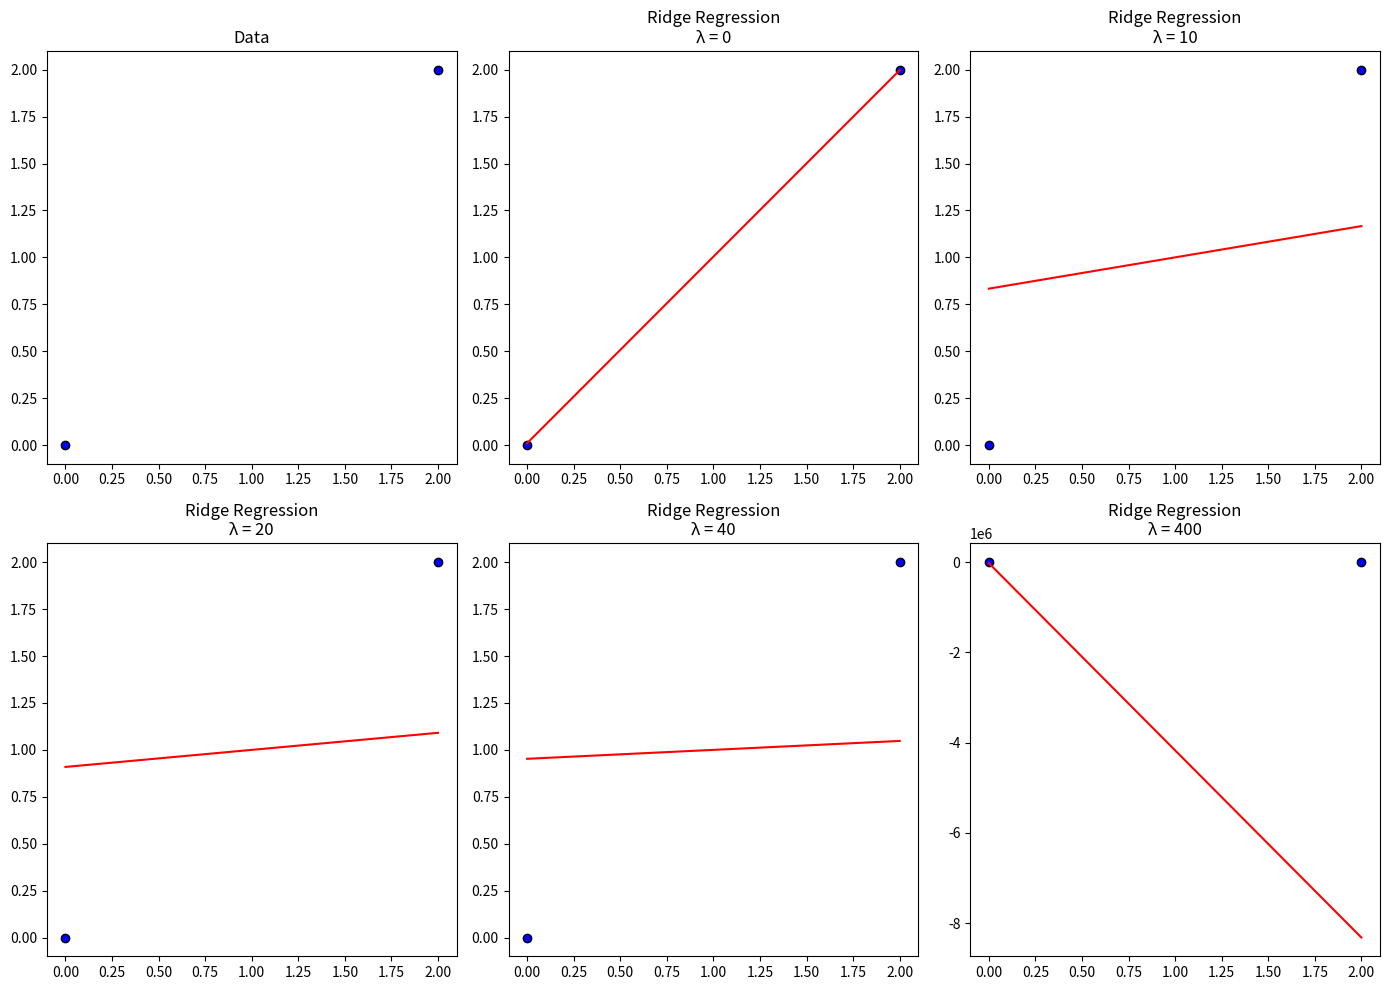
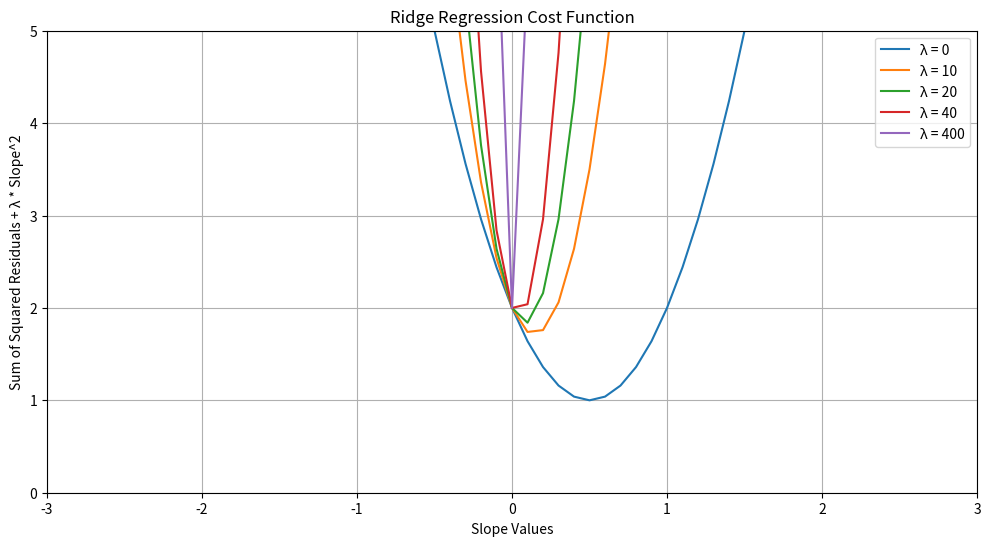

The script that saved these images, in order:
import numpy as np
import matplotlib.pyplot as plt
import pandas as pd

np.random.seed(0)
X = np.array([0, 2])
y = np.array([0, 2])



def gradient_descent(X, y, weights, alpha, learning_rate, n_iters):
    m = len(y)
    for i in range(n_iters):
        y_pred = np.dot(X, weights)
        gradient = (1/m) * np.dot(X.T, (y_pred - y)) + (alpha/m) * weights
        gradient[0] -= (alpha/m) * weights[0]  # Don't regularize the bias term
        weights -= learning_rate * gradient
    return weights

def ridge_regression(X, y, alpha, learning_rate=0.01, n_iters=1000):
    X_b = np.c_[np.ones((X.shape[0], 1)), X]  # Add bias term
    weights = np.zeros(X_b.shape[1])
    weights = gradient_descent(X_b, y, weights, alpha, learning_rate, n_iters)
    return weights

def predict(X, weights):
    X_b = np.c_[np.ones((X.shape[0], 1)), X]  # Add bias term
    return X_b @ weights

# Plotting data points
plt.figure(figsize=(14, 10))
plt.subplot(2, 3, 1)
plt.scatter(X, y, color='blue', edgecolor='k')
plt.title('Data')

alphas = [0, 10, 20, 40, 400]


for i, alpha in enumerate(alphas):
    weights = ridge_regression(X, y, alpha)
    y_pred = predict(X, weights)
    
    plt.subplot(2, 3, i + 2)
    plt.scatter(X, y, color='blue', edgecolor='k')
    plt.plot(X, y_pred, color='red')
    plt.title(f'Ridge Regression\nλ = {alpha}')

plt.tight_layout()
plt.show()

# Ridge regression cost function 
slope_values = np.arange(-4, 4, 0.1)
plt.figure(figsize=(12, 6))

for alpha in alphas:
    cost_ridge = [(np.sum((y - (slope * X.squeeze() + 1)) ** 2) + alpha * slope ** 2) for slope in slope_values]
    plt.plot(slope_values, cost_ridge, label=f'λ = {alpha}')


plt.title('Ridge Regression Cost Function')
plt.xlabel('Slope Values')
plt.ylabel('Sum of Squared Residuals + λ * Slope^2')
plt.axis([-3,3,0,5])
plt.legend()
plt.grid(True)
plt.show()
